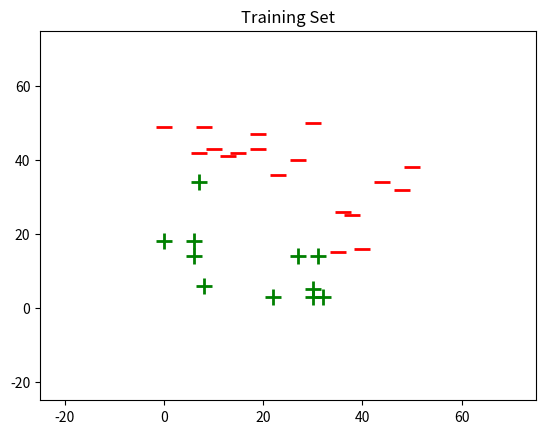

Write Python code to recreate this figure.
class Perceptron:
    def __init__(self, num_inputs=2, weights=None):
        if weights is None:
            weights = [2, 1]
        self.num_inputs = num_inputs
        self.weights = weights

    def weighted_sum(self, inputs):
        # create variable to store weighted sum
        weighted_sum = 0
        for i in range(self.num_inputs):
            weighted_sum += inputs[i] * self.weights[i]
            # complete this loop
        return weighted_sum

    def activation(self, weighted_sum):
        # Complete this method
        if weighted_sum >= 0:
            return 1
        return -1

    """Wichtig -> Das trainings_Set ist hier ein dictionary, dass neben dem input, auch sein entsprechendes label hat"""

    def training(self, training_set):
        foundLine = False
        while not foundLine:
            total_error = 0
            for inputs in training_set:
                prediction = self.activation(self.weighted_sum(inputs))
                actual = training_set[inputs]
                error = actual - prediction
                total_error += abs(error)
                for i in range(self.num_inputs):
                    self.weights[i] += error * inputs[i]
            if total_error == 0:
                foundLine = True


cool_perceptron = Perceptron()
small_training_set = {(0, 3): 1, (3, 0): -1, (0, -3): -1, (-3, 0): 1}
print(cool_perceptron.weighted_sum([24, 55]))
print(cool_perceptron.activation(55))
print(cool_perceptron.weights)
print(cool_perceptron.activation(cool_perceptron.weighted_sum(list(small_training_set)[0])))
print(cool_perceptron.activation(cool_perceptron.weighted_sum(list(small_training_set)[1])))
print(cool_perceptron.activation(cool_perceptron.weighted_sum(list(small_training_set)[2])))
print(cool_perceptron.activation(cool_perceptron.weighted_sum(list(small_training_set)[3])))
cool_perceptron.training(small_training_set)
print(cool_perceptron.weights)
print(cool_perceptron.activation(cool_perceptron.weighted_sum(list(small_training_set)[0])))
print(cool_perceptron.activation(cool_perceptron.weighted_sum(list(small_training_set)[1])))
print(cool_perceptron.activation(cool_perceptron.weighted_sum(list(small_training_set)[2])))
print(cool_perceptron.activation(cool_perceptron.weighted_sum(list(small_training_set)[3])))



""""""
import matplotlib.pyplot as plt
import random


def generate_training_set(num_points):
    x_coordinates = [random.randint(0, 50) for i in range(num_points)]
    y_coordinates = [random.randint(0, 50) for i in range(num_points)]
    training_set = dict()
    for x, y in zip(x_coordinates, y_coordinates):
        if x <= 45 - y:
            training_set[(x, y)] = 1
        elif x > 45 - y:
            training_set[(x, y)] = -1
    return training_set


training_set = generate_training_set(30)

x_plus = []
y_plus = []
x_minus = []
y_minus = []

for data in training_set:
    if training_set[data] == 1:
        x_plus.append(data[0])
        y_plus.append(data[1])
    elif training_set[data] == -1:
        x_minus.append(data[0])
        y_minus.append(data[1])

fig = plt.figure()
ax = plt.axes(xlim=(-25, 75), ylim=(-25, 75))

plt.scatter(x_plus, y_plus, marker='+', c='green', s=128, linewidth=2)
plt.scatter(x_minus, y_minus, marker='_', c='red', s=128, linewidth=2)

plt.title("Training Set")

plt.show()
